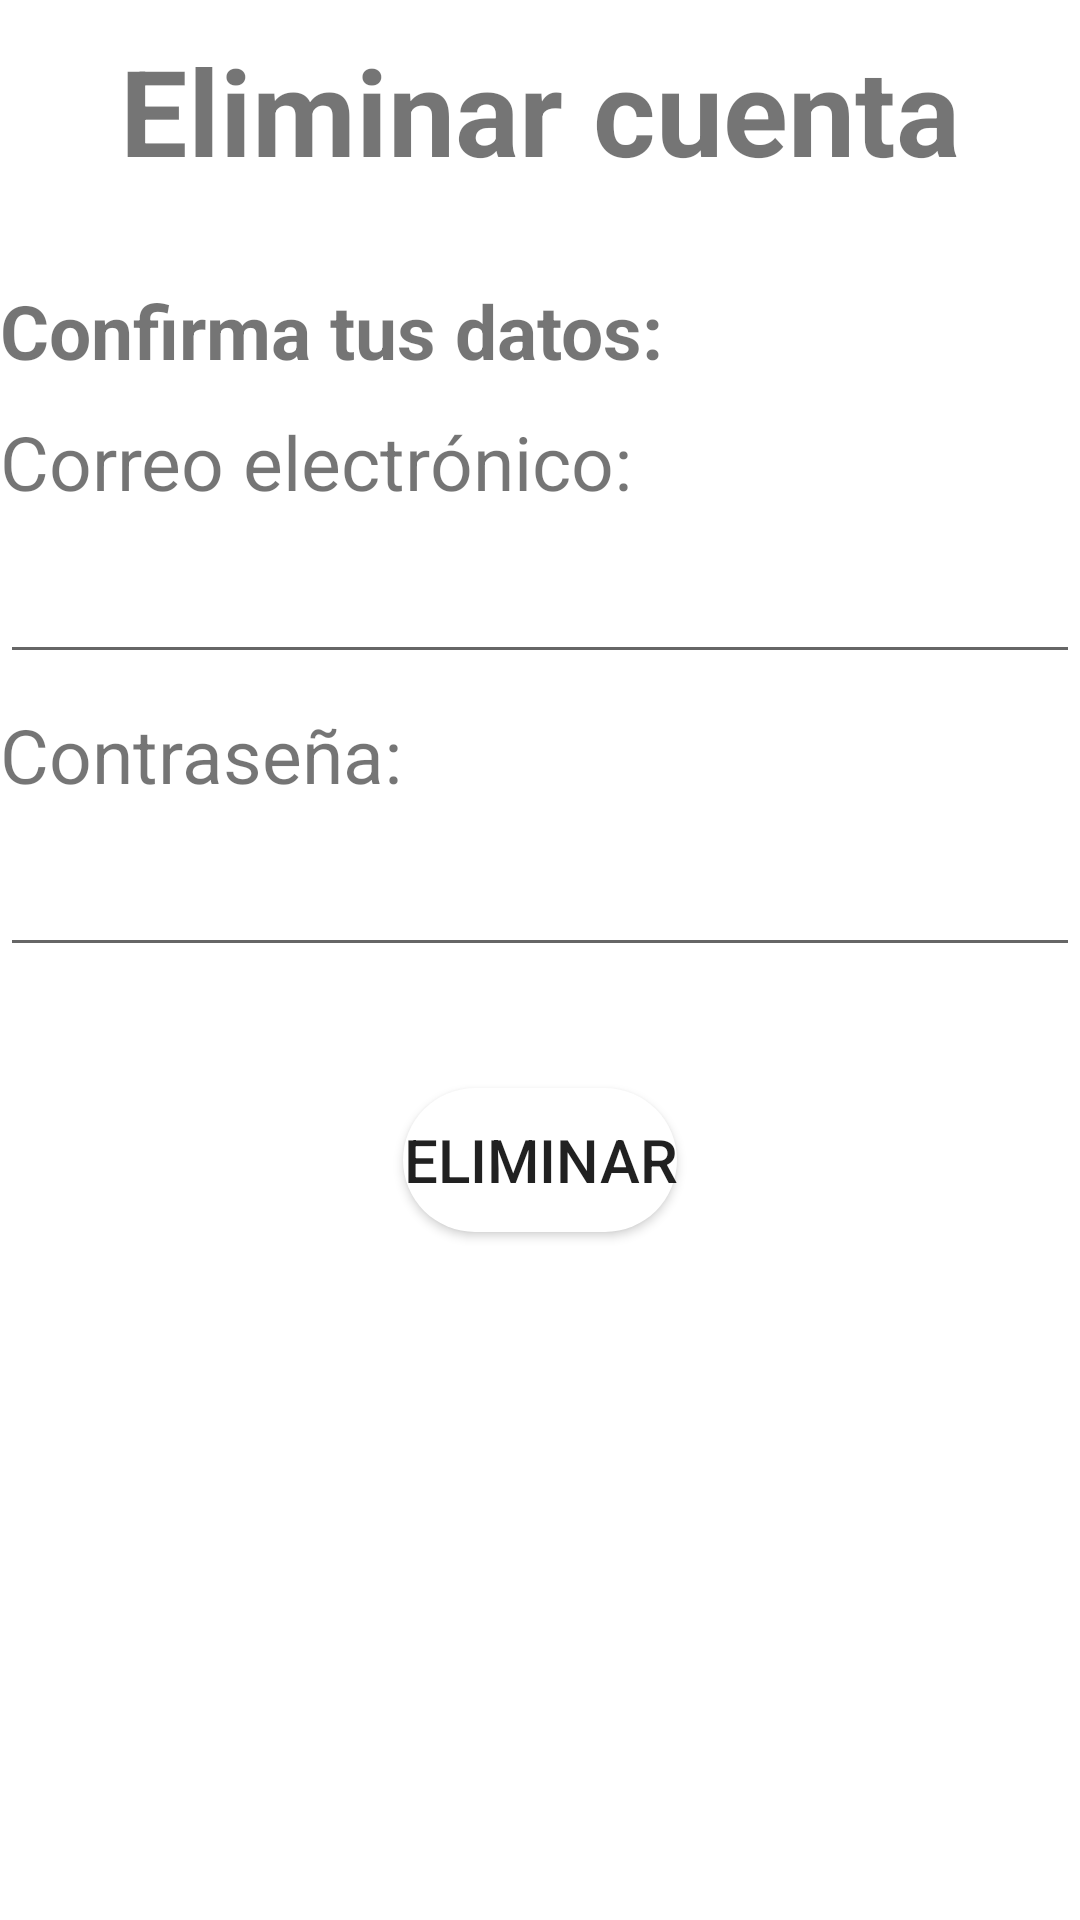

Write the Android layout XML for this screen, with the resource values it uses.
<!-- AndroidManifest.xml: application theme Base.Theme.KindersControl -->
<!-- res/layout/eliminar_cuenta.xml -->
<?xml version="1.0" encoding="utf-8"?>
<LinearLayout xmlns:android="http://schemas.android.com/apk/res/android"
    xmlns:app="http://schemas.android.com/apk/res-auto"
    xmlns:tools="http://schemas.android.com/tools"
    android:layout_width="match_parent"
    android:layout_height="match_parent"
    android:orientation="vertical"
    android:layout_margin="20dp"
    tools:context=".cuenta.Configuracion">

    <TextView
        android:layout_width="wrap_content"
        android:layout_height="wrap_content"
        android:text="Eliminar cuenta"
        android:gravity="center"
        android:layout_gravity="center"
        android:layout_marginBottom="30dp"
        android:textSize="40sp"
        android:textStyle="bold"
        android:layout_marginTop="10dp" />

    <TextView
        android:layout_width="wrap_content"
        android:layout_height="wrap_content"
        android:text="Confirma tus datos:"
        android:textStyle="bold"
        android:textSize="25sp"
        android:layout_marginBottom="10dp" />

    <TextView
        android:layout_width="wrap_content"
        android:layout_height="wrap_content"
        android:text="Correo electrónico:"
        android:textSize="25sp"
        android:layout_marginBottom="10dp" />

    <EditText
        android:id="@+id/campoCorreoActual"
        android:layout_width="match_parent"
        android:layout_height="wrap_content"
        android:textSize="20sp"
        android:layout_marginBottom="10dp" />

    <TextView
        android:layout_width="wrap_content"
        android:layout_height="wrap_content"
        android:text="Contraseña:"
        android:textSize="25sp"
        android:layout_marginBottom="10dp" />

    <EditText
        android:id="@+id/campoContraseña"
        android:layout_width="match_parent"
        android:layout_height="wrap_content"
        android:textSize="20sp"
        android:inputType="textPassword"
        android:layout_marginBottom="10dp" />

    <TextView
        android:id="@+id/txtAviso"
        android:layout_width="wrap_content"
        android:layout_height="wrap_content"
        android:textColor="@color/rojo"
        android:textSize="15dp"
        android:layout_gravity="center"
        android:layout_marginBottom="10dp"
        />

    <Button
        android:id="@+id/btnEliminar"
        android:layout_width="wrap_content"
        android:layout_height="wrap_content"
        android:layout_gravity="center"
        android:background="@drawable/redondeado_completo"
        android:text="Eliminar"
        android:textSize="20sp" />

</LinearLayout>
<!-- resources referenced by this layout -->
<resources>
  <color name="rojo">#FF0000</color>
  <!-- drawable redondeado_completo (drawable) -->
  <?xml version="1.0" encoding="utf-8"?>
  <shape xmlns:android="http://schemas.android.com/apk/res/android">
  <solid android:color="@color/white"></solid>
      <corners android:radius="30dp"></corners>
  </shape>
  <style name="Base.Theme.KindersControl" parent="Theme.MaterialComponents.DayNight.DarkActionBar">
          
          <item name="colorPrimary">@color/botones</item>
          <item name="colorSecondary">@color/textColor</item>
      </style>
  <color name="white">#FFFFFFFF</color>
  <color name="botones">#49688D</color>
  <color name="textColor">#49688D</color>
</resources>
